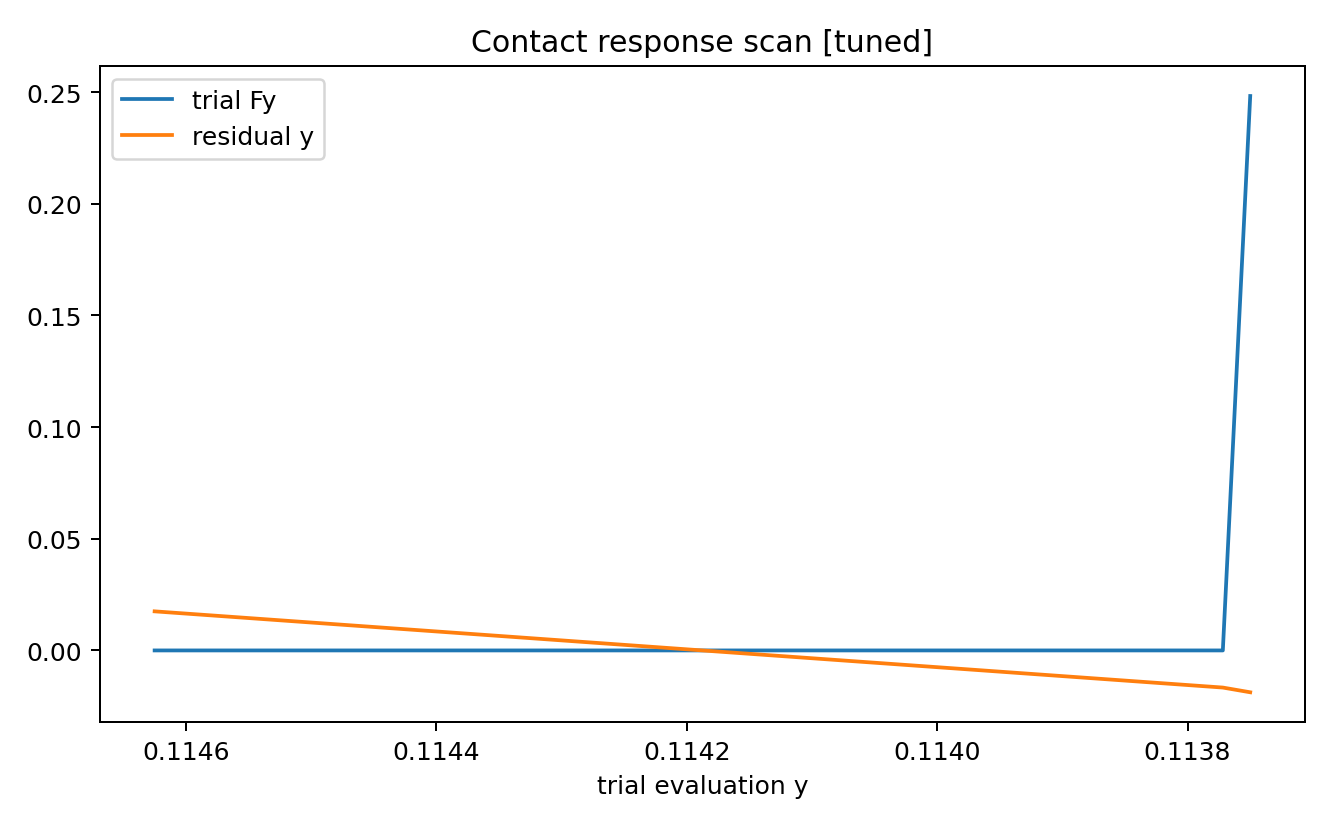

The table this chart was drawn from, first rows:
solver, candidate_vy, trial_y_eval, trial_vy_eval, trial_Fy, residual_norm, residual_y
tuned, -1.086, 0.1137, -0.8862, 0.2483, 0.01874, -0.01874
tuned, -1.068, 0.1138, -0.8775, 0.0, 0.01663, -0.01663
tuned, -1.051, 0.1138, -0.8687, 0.0, 0.01575, -0.01575
tuned, -1.033, 0.1138, -0.86, 0.0, 0.01488, -0.01488
tuned, -1.016, 0.1138, -0.8512, 0.0, 0.014, -0.014
tuned, -0.9983, 0.1139, -0.8425, 0.0, 0.01313, -0.01313
tuned, -0.9808, 0.1139, -0.8337, 0.0, 0.01225, -0.01225
tuned, -0.9633, 0.1139, -0.825, 0.0, 0.01138, -0.01138
tuned, -0.9458, 0.1139, -0.8162, 0.0, 0.0105, -0.0105
tuned, -0.9283, 0.1139, -0.8075, 0.0, 0.009625, -0.009625
tuned, -0.9108, 0.114, -0.7987, 0.0, 0.00875, -0.00875
tuned, -0.8933, 0.114, -0.79, 0.0, 0.007875, -0.007875
tuned, -0.8758, 0.114, -0.7812, 0.0, 0.007, -0.007
tuned, -0.8583, 0.114, -0.7725, 0.0, 0.006125, -0.006125
tuned, -0.8408, 0.1141, -0.7637, 0.0, 0.00525, -0.00525
tuned, -0.8233, 0.1141, -0.755, 0.0, 0.004375, -0.004375
tuned, -0.8058, 0.1141, -0.7462, 0.0, 0.0035, -0.0035
tuned, -0.7883, 0.1141, -0.7375, 0.0, 0.002625, -0.002625
tuned, -0.7708, 0.1141, -0.7287, 0.0, 0.00175, -0.00175
tuned, -0.7533, 0.1142, -0.72, 0.0, 0.000875, -0.000875
tuned, -0.7358, 0.1142, -0.7112, 0.0, 1.734723475976807e-18, -1.734723475976807e-18
tuned, -0.7183, 0.1142, -0.7025, 0.0, 0.000875, 0.000875
tuned, -0.7008, 0.1142, -0.6937, 0.0, 0.00175, 0.00175
tuned, -0.6833, 0.1143, -0.685, 0.0, 0.002625, 0.002625
tuned, -0.6658, 0.1143, -0.6762, 0.0, 0.0035, 0.0035
tuned, -0.6483, 0.1143, -0.6675, 0.0, 0.004375, 0.004375
tuned, -0.6308, 0.1143, -0.6587, 0.0, 0.00525, 0.00525
tuned, -0.6133, 0.1143, -0.65, 0.0, 0.006125, 0.006125
tuned, -0.5958, 0.1144, -0.6412, 0.0, 0.007, 0.007
tuned, -0.5783, 0.1144, -0.6325, 0.0, 0.007875, 0.007875
tuned, -0.5608, 0.1144, -0.6237, 0.0, 0.00875, 0.00875
tuned, -0.5433, 0.1144, -0.615, 0.0, 0.009625, 0.009625
tuned, -0.5258, 0.1144, -0.6062, 0.0, 0.0105, 0.0105
tuned, -0.5083, 0.1145, -0.5975, 0.0, 0.01137, 0.01137
tuned, -0.4908, 0.1145, -0.5887, 0.0, 0.01225, 0.01225
tuned, -0.4733, 0.1145, -0.58, 0.0, 0.01312, 0.01312
tuned, -0.4558, 0.1145, -0.5712, 0.0, 0.014, 0.014
tuned, -0.4383, 0.1146, -0.5625, 0.0, 0.01487, 0.01487
tuned, -0.4208, 0.1146, -0.5537, 0.0, 0.01575, 0.01575
tuned, -0.4033, 0.1146, -0.545, 0.0, 0.01662, 0.01662
tuned, -0.3858, 0.1146, -0.5362, 0.0, 0.0175, 0.0175
